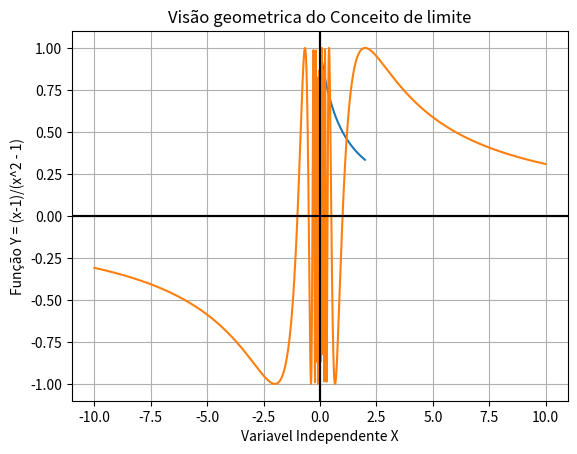

Generate this figure with matplotlib: (Note: this script raises an exception after producing the figure.)
# -*- coding: utf-8 -*-
"""15/08

Automatically generated by Colab.

Original file is located at
    https://colab.research.google.com/drive/1Dw2MJEb1sWe3DqfleJ9CmaUTmIdWY7ik
"""

from sympy import symbols, Lambda, sin, cos

x = symbols("x")
f = Lambda(x, (x-1)/(x**2-1))
f

f(0)

f(0.5)

f(0.6)

f(1)

f(0.999999)

f(1.001)

f(1.5)

from pylab import *

def calcula_f(x):
  return (x-1)/(x**2-1)

x = arange(0.1,2,0.01)

y = calcula_f(x)

plot(x,y)
xlabel("Variavel Independente X")
ylabel("Função Y = (x-1)/(x^2 - 1)")
grid(True)
title("Visão geometrica do Conceito de limite")
axhline(y=0, color = 'k')
axvline(x=0, color = 'k')

import math
import sympy

from sympy import symbols, Lambda

t = symbols("t")
h = Lambda(t, (pow((t**2 + 9),1/2 )- 3) / (t**2))
h

h(1)

h(0.001)
from sympy import pi, sin

w = symbols("w")
m = Lambda(w, (sin(pi/w)))
m

from pylab import *
import math
import numpy

def calcula_f(w):
  return sin(pi/w)

w = arange(-10,10,0.01)
m = calcula_f(w)

plot(w, m)
xlabel("Variavel Independente X")
ylabel("Função Y = (x-1)/(x^2 - 1)")
grid(True)
title("Visão geometrica do Conceito de limite")
axhline(y=0, color = 'k')
axvline(x=0, color = 'k')

from sympy import oo, limit, Symbol

x = Symbol('x')

limit((1+1/x)**x, x, oo) # (1+1/x)**x com x tendendo ao oo

from sympy.plotting import plot
from sympy import E
import matplotlib.pyplot as plt

def move_sympy_plot_to_axes(sympy_plot, plt_ax):
  backend = sympy_plot.backend(sympy_plot)
  backend.ax = plt_ax
  backend._process_series(backend.parent._series, plt_ax, backend.parent)
  backend.ax.spines['right'].set_color('none')
  backend.ax.spines['bottom'].set_position('zero')
  backend.ax.spines['top'].set_color('none')
  plt.close(backend.fig)

fig, ax = plt.subplots(figsize=(8,6))
p1 = plot((1 + 1/x)**x, (x,0,50), show = False,
          label =r'$\left(1+\frac{1}{x} \right)^x$')
p2 = plot(E, (x,0,50), show=False, label='Numero de Euler')
move_sympy_plot_to_axes(p1, ax)
move_sympy_plot_to_axes(p2, ax)
ax.get_lines()[1].set(color = 'red', linestyle='--')
ax.set_ylim(0,3)
ax.legend(loc= 'lower right')

plt.show()

f = 1/x

plot(f, (x, -10, 10), ylim=(-10,10))

limit(f, x, 0, dir='+')

limit(f, x, 0, dir='-')

limit(f, x, -oo), limit(f, x, oo)

limit(f, x, 0)

from sympy import sin, exp

limit((x**2 - 1)/(x - 1), x, 1) # (x**2 - 1)/(x - 1) com x tendendo a 1

#se 'f' for ua função polinomial ou racional e 'a' estiver no fominio de 'f', então
# lim f(x) = f(a)
#     x->a

b = (x**2 - 1)/(x - 1)
plot(b,(x, -10, 10))

b1 = x + 1
plot(b1, (x, -10, 10))

g = sin(x)/x
plot(g,(x, -30, 30))

u = sin(x)**2/x
plot(u,(x, -30, 30))

limit(g, x, 0)

limit(g, x, oo)

limit(u, x, 0)

limit(u, x, oo)

h = symbols('h')
limit(((3 + h)**2 - 9)/h, h, 0)
